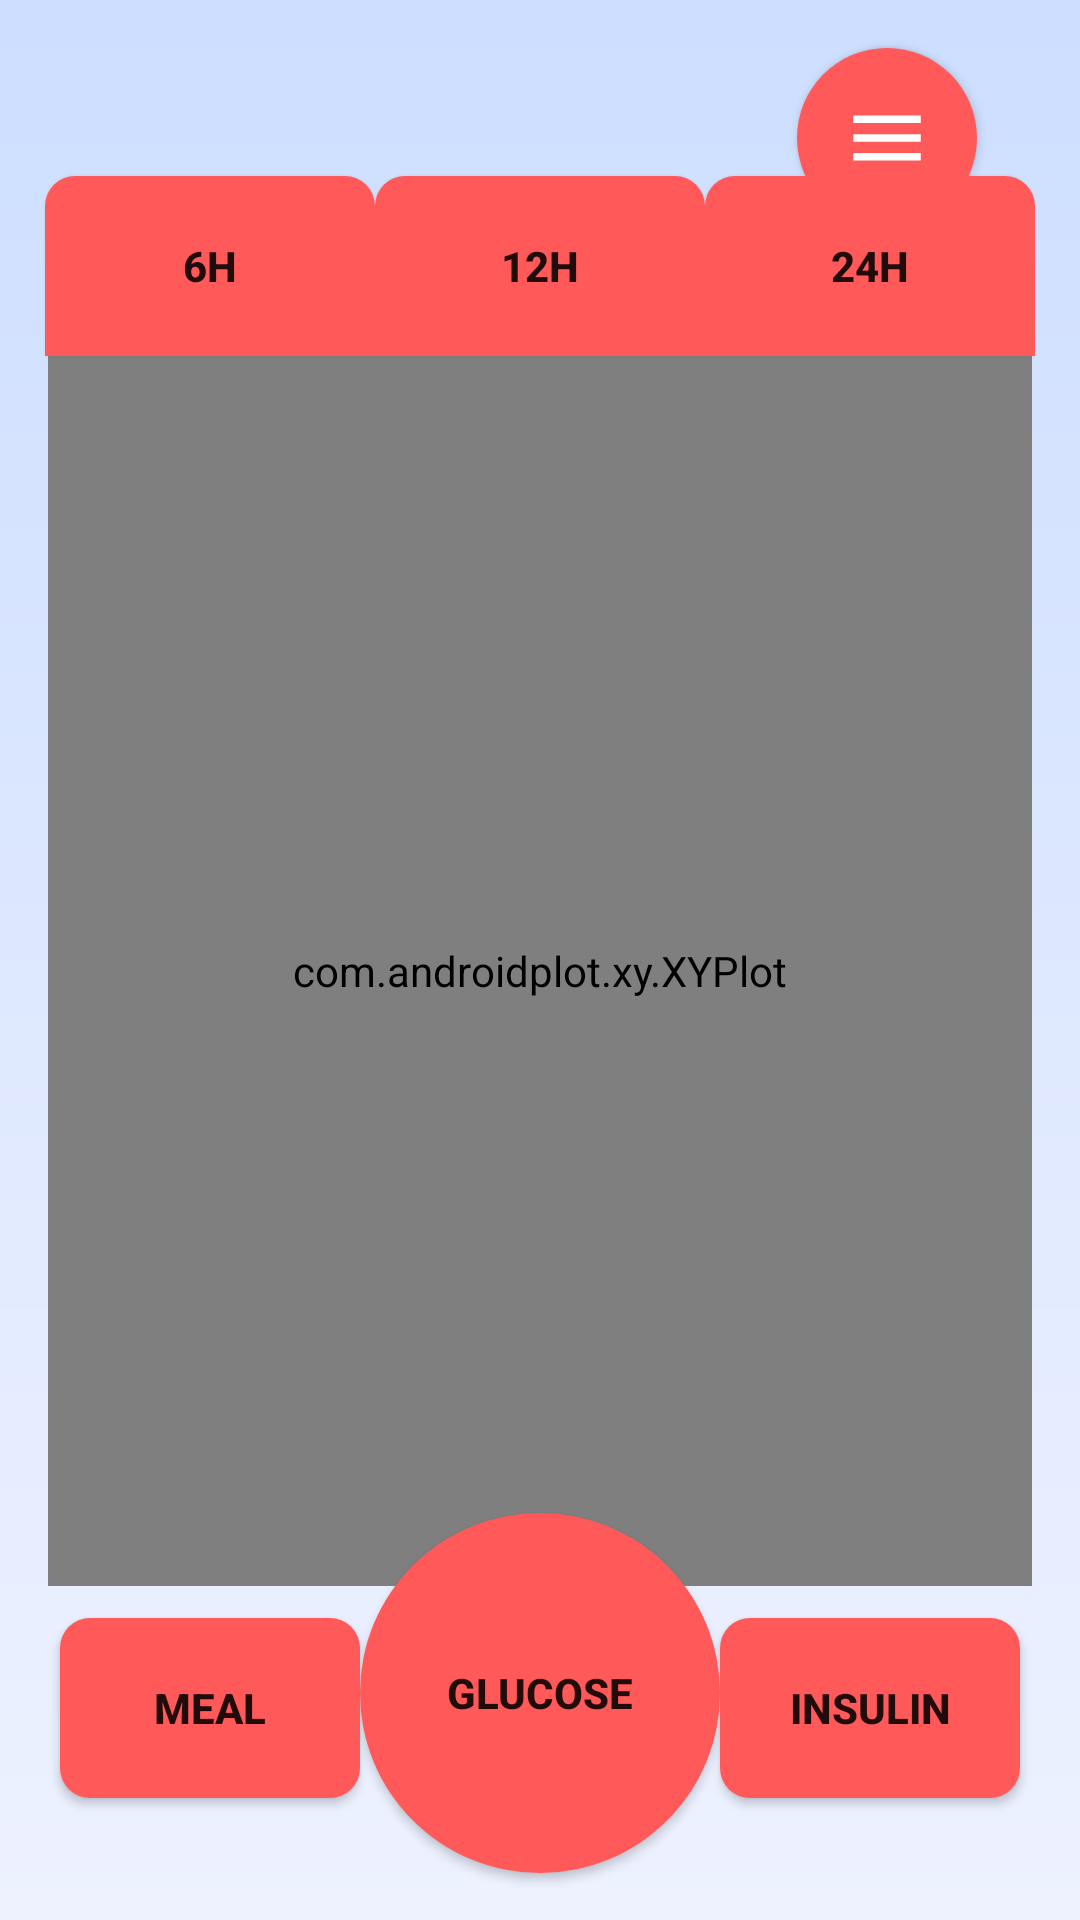

Here is an Android app screen rendered from its layout file. Give the layout XML and the strings, colors and styles it references.
<!-- AndroidManifest.xml: application theme Theme.AplikacjaTestowa -->
<!-- res/layout/activity_main.xml -->
<?xml version="1.0" encoding="utf-8"?>
<androidx.constraintlayout.widget.ConstraintLayout xmlns:android="http://schemas.android.com/apk/res/android"
    xmlns:app="http://schemas.android.com/apk/res-auto"
    xmlns:tools="http://schemas.android.com/tools"
    android:id="@+id/main"
    android:layout_width="match_parent"
    android:layout_height="match_parent"
    android:background="@drawable/gradient_background_login"
    tools:context="naszeAktywnosci.MainActivity">

    <Button
        android:id="@+id/button_insulin"
        android:layout_width="100dp"
        android:layout_height="60dp"
        android:background="@drawable/button_rounded_all"
        android:text="Insulin"
        android:textStyle="bold"
        app:layout_constraintBottom_toBottomOf="parent"
        app:layout_constraintStart_toEndOf="@+id/button_glucose"
        app:layout_constraintTop_toTopOf="parent"
        app:layout_constraintVertical_bias="0.93" />

    <Button
        android:id="@+id/button_24h"
        android:layout_width="110dp"
        android:layout_height="60dp"
        android:background="@drawable/button_rounded_up"
        android:text="24h"
        android:textStyle="bold"
        app:layout_constraintBottom_toTopOf="@+id/plot"
        app:layout_constraintStart_toEndOf="@+id/button_12h" />


    <com.androidplot.xy.XYPlot
        android:id="@+id/plot"
        style="@style/APDefacto.Light"
        android:layout_width="328dp"
        android:layout_height="410dp"
        app:layout_constraintBottom_toBottomOf="parent"
        app:layout_constraintEnd_toEndOf="parent"
        app:layout_constraintHorizontal_bias="0.5"
        app:layout_constraintStart_toStartOf="parent"
        app:layout_constraintTop_toTopOf="parent"
        app:layout_constraintVertical_bias="0.516"
        app:lineLabelRotationBottom="-45"
        app:lineLabels="left|bottom"
        app:rangeTitle="Glucose measurement [mg/dl]"
        app:title="Glycemic chart" />

    <Button
        android:id="@+id/button_6h"
        android:layout_width="110dp"
        android:layout_height="60dp"
        android:background="@drawable/button_rounded_up"
        android:text="6h"
        android:textStyle="bold"
        app:layout_constraintBottom_toTopOf="@+id/plot"
        app:layout_constraintEnd_toStartOf="@+id/button_12h" />

    <Button
        android:id="@+id/button_12h"
        android:layout_width="110dp"
        android:layout_height="60dp"
        android:background="@drawable/button_rounded_up"
        android:text="12h"
        android:textStyle="bold"
        app:layout_constraintBottom_toTopOf="@+id/plot"
        app:layout_constraintEnd_toEndOf="parent"
        app:layout_constraintStart_toStartOf="parent"
        app:layout_constraintTop_toTopOf="parent"
        app:layout_constraintVertical_bias="1.0" />

    <Button
        android:id="@+id/button_meal"
        android:layout_width="100dp"
        android:layout_height="60dp"
        android:background="@drawable/button_rounded_all"
        android:text="Meal"
        android:textStyle="bold"
        app:layout_constraintBottom_toBottomOf="parent"
        app:layout_constraintEnd_toStartOf="@+id/button_glucose"
        app:layout_constraintTop_toTopOf="parent"
        app:layout_constraintVertical_bias="0.93" />

    <Button
        android:id="@+id/button_glucose"
        android:layout_width="120dp"
        android:layout_height="120dp"
        android:background="@drawable/round_button"
        android:text="Glucose"
        android:textStyle="bold"
        app:layout_constraintBottom_toBottomOf="parent"
        app:layout_constraintEnd_toEndOf="parent"
        app:layout_constraintHorizontal_bias="0.5"
        app:layout_constraintStart_toStartOf="parent"
        app:layout_constraintTop_toTopOf="parent"
        app:layout_constraintVertical_bias="0.97" />

    <com.google.android.material.button.MaterialButton
        android:id="@+id/button_menu"
        android:layout_width="60dp"
        android:layout_height="60dp"
        android:layout_marginTop="16dp"
        android:background="@drawable/round_button"
        app:icon="@drawable/ic_menu_30"
        app:iconGravity="textStart"
        app:iconPadding="0dp"
        app:iconTint="#FFFFFF"
        app:layout_constraintBottom_toTopOf="@+id/button_24h"
        app:layout_constraintEnd_toEndOf="parent"
        app:layout_constraintHorizontal_bias="0.886"
        app:layout_constraintStart_toStartOf="parent"
        app:layout_constraintTop_toTopOf="parent"
        app:layout_constraintVertical_bias="0.0" />

    <androidx.constraintlayout.widget.Group
        android:id="@+id/group"
        android:layout_width="wrap_content"
        android:layout_height="wrap_content"
        app:constraint_referenced_ids="button_meal,button_glucose,button_insulin" />

    <androidx.constraintlayout.widget.Guideline
        android:id="@+id/guideline"
        android:layout_width="wrap_content"
        android:layout_height="wrap_content"
        android:orientation="vertical"
        app:layout_constraintGuide_end="391dp" />
</androidx.constraintlayout.widget.ConstraintLayout>
<!-- resources referenced by this layout -->
<resources>
  <!-- drawable button_rounded_all (drawable) -->
  <?xml version="1.0" encoding="utf-8"?>
  <shape xmlns:android="http://schemas.android.com/apk/res/android"
      android:shape="rectangle">
      <solid android:color="@color/red" />
      <corners
          android:bottomRightRadius="10dp"
          android:bottomLeftRadius="10dp"
          android:topRightRadius="10dp"
          android:topLeftRadius="10dp"
          />
  </shape>
  <!-- drawable button_rounded_up (drawable) -->
  <?xml version="1.0" encoding="utf-8"?>
  <shape xmlns:android="http://schemas.android.com/apk/res/android"
      android:shape="rectangle">
      <solid android:color="@color/red" />
      <corners
          android:topRightRadius="10dp"
          android:topLeftRadius="10dp"
          />
  </shape>
  <!-- drawable gradient_background_login (drawable) -->
  <?xml version="1.0" encoding="utf-8"?>
  <shape xmlns:android="http://schemas.android.com/apk/res/android"
      android:shape="rectangle">
      <gradient
          android:startColor="@color/white"
          android:endColor="@color/blue"
          android:angle="90" />
  </shape>
  <!-- drawable ic_menu_30 (drawable) -->
  <vector xmlns:android="http://schemas.android.com/apk/res/android" android:height="30dp" android:tint="#EEF2FF" android:viewportHeight="24" android:viewportWidth="24" android:width="30dp">
        
      <path android:fillColor="@android:color/white" android:pathData="M3,18h18v-2L3,16v2zM3,13h18v-2L3,11v2zM3,6v2h18L21,6L3,6z"/>
      
  </vector>
  <!-- drawable round_button (drawable) -->
  <?xml version="1.0" encoding="utf-8"?>
  <shape xmlns:android="http://schemas.android.com/apk/res/android"
      android:shape="oval">
      <solid android:color="#FF5959" />
      <corners android:bottomRightRadius="8dp"
          android:bottomLeftRadius="8dp"
          android:topRightRadius="8dp"
          android:topLeftRadius="8dp"/>
  </shape>
  <style name="Theme.AplikacjaTestowa" parent="Theme.MaterialComponents.DayNight.NoActionBar">
          
          <item name="colorPrimary">@color/red</item>
          <item name="colorOnPrimary">@color/white</item>
          
          <item name="colorSecondary">@color/dark_blue</item>
          <item name="colorOnSecondary">@color/blue</item>
          
          <item name="android:statusBarColor">?attr/colorPrimaryVariant</item>
          
      </style>
  <color name="red">#FF5959</color>
  <color name="white">#EEF2FF</color>
  <color name="blue">#CDDEFF</color>
  <color name="dark_blue">#676FA3</color>
</resources>
